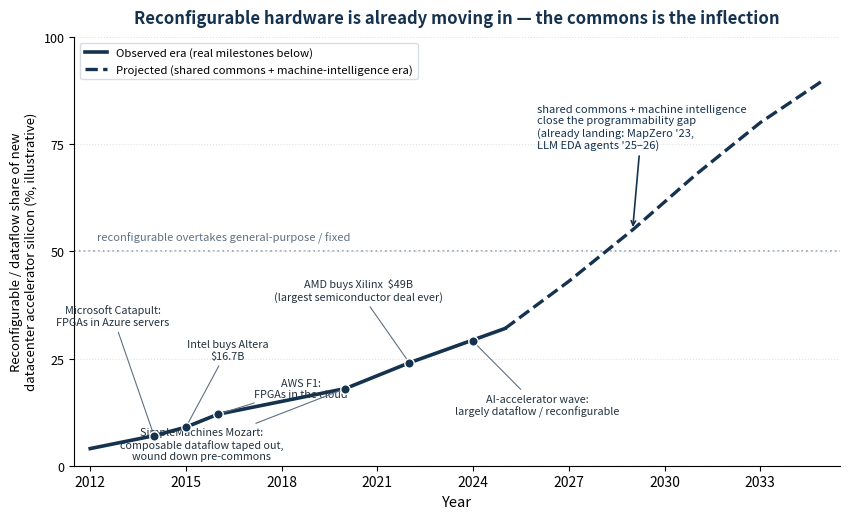

Recreate this plot in Python.
#!/usr/bin/env python3
import matplotlib
matplotlib.use("Agg")
import matplotlib.pyplot as plt

NAVY = "#15324f"; GREY = "#9aa7b4"; SLATE = "#5f7081"

# Illustrative "reconfigurable / dataflow share of new datacenter accelerator silicon".
# The dated milestones and acquisition values are real; the curve is an argued trend.
hx = [2012, 2014, 2015, 2016, 2018, 2020, 2022, 2025]
hy = [4,    7,    9,    12,   15,   18,   24,   32]
px = [2025, 2027, 2029, 2031, 2033, 2035]
py = [32,   43,   55,   68,   80,   90]

fig, ax = plt.subplots(figsize=(8.6, 5.3))

ax.axhline(50, color=GREY, ls=":", lw=1.3, zorder=1)
ax.text(2012.2, 52, "reconfigurable overtakes general-purpose / fixed", fontsize=8, color=SLATE, va="bottom")

ax.plot(hx, hy, "-", color=NAVY, lw=2.6, zorder=3, label="Observed era (real milestones below)")
ax.plot(px, py, "--", color=NAVY, lw=2.4, zorder=3, label="Projected (shared commons + machine-intelligence era)")

# milestone markers on the historical curve, with explicit non-overlapping label positions
mk = [(2014, 7,  "Microsoft Catapult:\nFPGAs in Azure servers",            2012.7, 35),
      (2015, 9,  "Intel buys Altera\n$16.7B",                              2016.3, 27),
      (2016, 12, "AWS F1:\nFPGAs in the cloud",                           2018.6, 18),
      (2022, 24, "AMD buys Xilinx  $49B\n(largest semiconductor deal ever)", 2020.4, 41),
      (2024, 29, "AI-accelerator wave:\nlargely dataflow / reconfigurable", 2026.0, 14),
      (2020, 18, "SimpleMachines Mozart:\ncomposable dataflow taped out,\nwound down pre-commons", 2015.5, 5)]
for yr, yv, txt, tx, ty in mk:
    ax.scatter([yr], [yv], s=46, color=NAVY, zorder=4, edgecolor="white", lw=1)
    ax.annotate(txt, xy=(yr, yv), xytext=(tx, ty),
                fontsize=7.8, color="#22323f", ha="center", va="center",
                arrowprops=dict(arrowstyle="-", color=SLATE, lw=0.8))

ax.annotate("shared commons + machine intelligence\nclose the programmability gap\n(already landing: MapZero '23,\nLLM EDA agents '25\u201326)",
            xy=(2029, 55), xytext=(2026.0, 74), fontsize=8.0, color=NAVY,
            arrowprops=dict(arrowstyle="->", color=NAVY, lw=1.2))

ax.set_xlim(2011.5, 2035.5); ax.set_ylim(0, 100)
ax.set_xticks([2012, 2015, 2018, 2021, 2024, 2027, 2030, 2033])
ax.set_yticks([0, 25, 50, 75, 100]); ax.set_yticklabels(["0", "25", "50", "75", "100"], fontsize=9)
ax.set_ylabel("Reconfigurable / dataflow share of new\ndatacenter accelerator silicon (%, illustrative)", fontsize=9.5)
ax.set_xlabel("Year", fontsize=10.5)
ax.set_title("Reconfigurable hardware is already moving in — the commons is the inflection",
             fontsize=12, color=NAVY, fontweight="bold", pad=10)
ax.grid(True, axis="y", ls=":", color="#dde2e8", zorder=0)
ax.legend(fontsize=8.2, loc="upper left", framealpha=0.96, edgecolor="#d6dce2")
for s in ["top", "right"]:
    ax.spines[s].set_visible(False)

plt.tight_layout()
for p in ["the-performance-commons-figure-5.png",
          "the-performance-commons-figure-5.png"]:
    plt.savefig(p, dpi=200, bbox_inches="tight")
print("figure 4 written")
